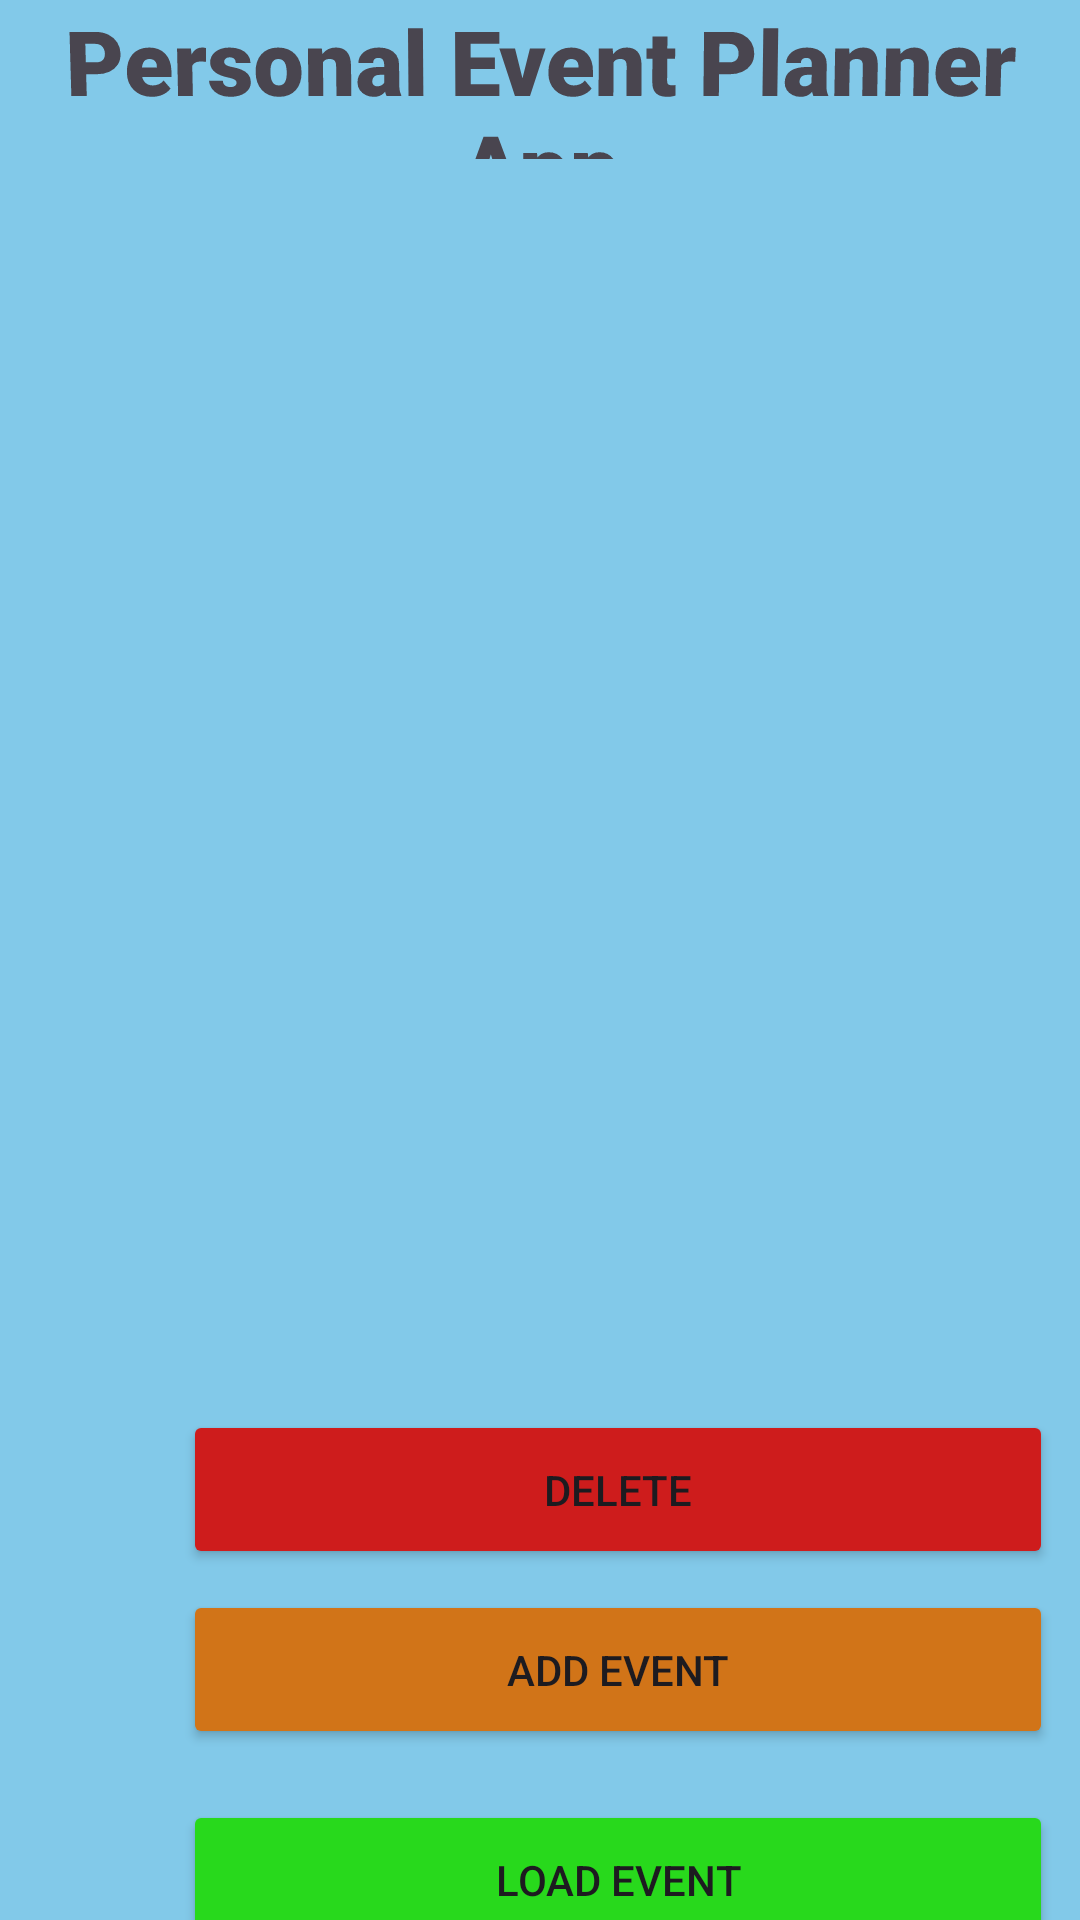

Write the Android layout XML for this screen, with the resource values it uses.
<!-- AndroidManifest.xml: application theme Theme.MyPersonaEventPlannerAppV7 -->
<!-- res/layout/fragment_main_screen.xml -->
<?xml version="1.0" encoding="utf-8"?>
<FrameLayout xmlns:android="http://schemas.android.com/apk/res/android"
    xmlns:tools="http://schemas.android.com/tools"
    android:layout_width="wrap_content"
    android:layout_height="wrap_content"
    android:background="#82C9E9"
    tools:context=".MainScreen">

    <Button
        android:id="@+id/DeleteButton"
        android:layout_width="290dp"
        android:layout_height="53dp"
        android:layout_marginStart="61dp"
        android:layout_marginTop="470dp"
        android:layout_marginEnd="61dp"
        android:layout_marginBottom="60dp"
        android:backgroundTint="#CE1C1C"
        android:text="Delete" />
    <Button
        android:id="@+id/AddButton"
        android:layout_width="290dp"
        android:layout_height="53dp"
        android:layout_marginStart="61dp"
        android:layout_marginTop="530dp"
        android:layout_marginEnd="61dp"
        android:layout_marginBottom="116dp"
        android:backgroundTint="#D17418"
        android:text="Add Event" />

    <Button
        android:id="@+id/LoadButton"
        android:layout_width="290dp"
        android:layout_height="53dp"
        android:layout_marginStart="61dp"
        android:layout_marginTop="600dp"
        android:layout_marginEnd="61dp"
        android:layout_marginBottom="172dp"
        android:backgroundTint="#28D91C"
        android:text="Load Event" />

    <TextView
        android:id="@+id/MainTitle"
        android:layout_width="match_parent"
        android:layout_height="53dp"
        android:fontFamily="sans-serif-black"
        android:gravity="center"
        android:rotationX="-2"
        android:text="Personal Event Planner App"
        android:textSize="30sp" />

    <com.google.android.material.bottomnavigation.BottomNavigationView
        android:id="@+id/NavBar"
        android:layout_width="match_parent"
        android:layout_height="62dp"
        android:layout_marginTop="670dp"
        android:background="#82C9E9" />

    <androidx.recyclerview.widget.RecyclerView
        android:id="@+id/Recycler list"
        android:layout_width="410dp"
        android:layout_height="300dp"
        android:layout_marginTop="50dp" />
</FrameLayout>
<!-- resources referenced by this layout -->
<resources>
  <style name="Theme.MyPersonaEventPlannerAppV7" parent="Base.Theme.MyPersonaEventPlannerAppV7" />
  <style name="Base.Theme.MyPersonaEventPlannerAppV7" parent="Theme.Material3.DayNight.NoActionBar">
          
          
      </style>
</resources>
